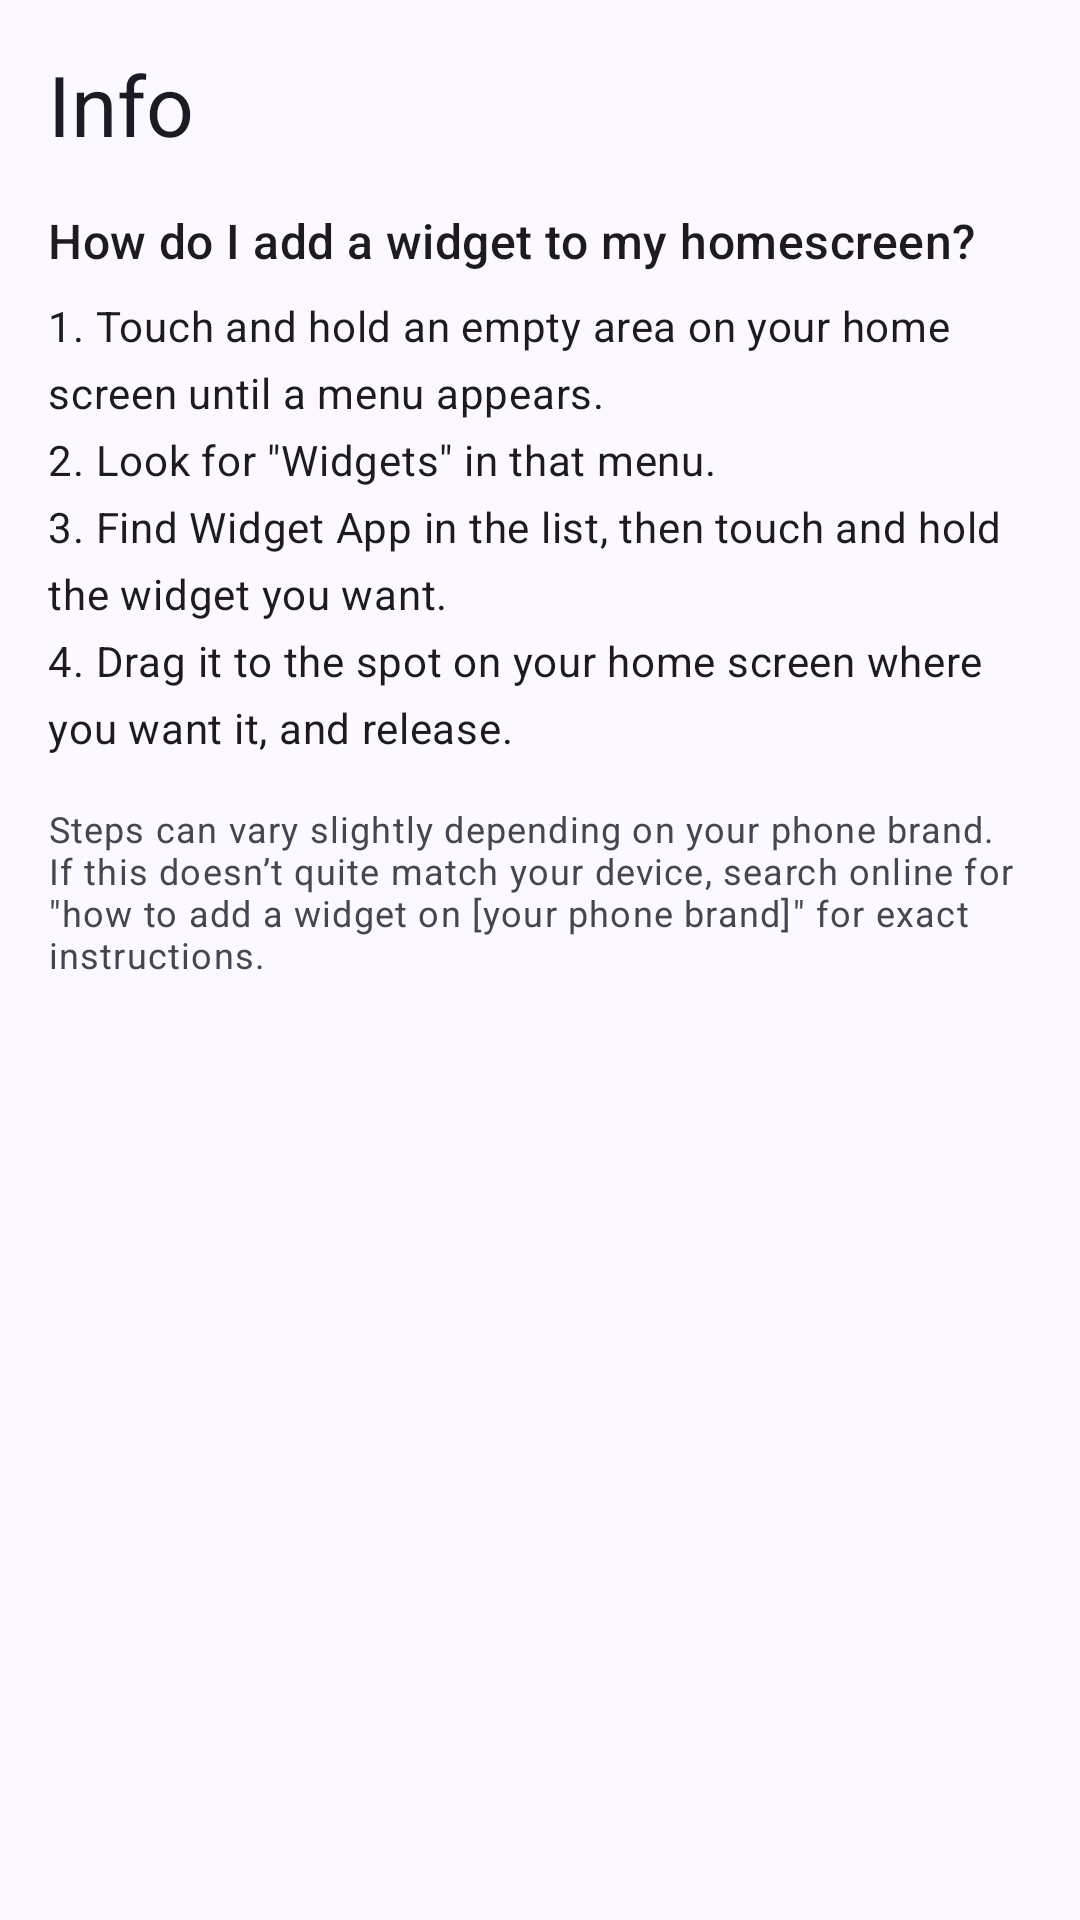

Layout XML and referenced resources for this Android screen:
<!-- AndroidManifest.xml: application theme Theme.WidgetApp -->
<!-- res/layout/fragment_info.xml -->
<?xml version="1.0" encoding="utf-8"?>
<ScrollView xmlns:tools="http://schemas.android.com/tools"
    xmlns:android="http://schemas.android.com/apk/res/android"
    android:layout_width="match_parent"
    android:layout_height="match_parent"
    tools:context=".fragments.InfoFragment">

    <LinearLayout
        android:layout_width="match_parent"
        android:layout_height="wrap_content"
        android:orientation="vertical"
        android:paddingBottom="@dimen/screen_margin">

        <TextView
            style="@style/ScreenTitle"
            android:text="@string/menu_info" />

        <TextView
            android:id="@+id/textView"
            android:layout_width="match_parent"
            android:layout_height="wrap_content"
            android:layout_marginStart="@dimen/screen_margin"
            android:layout_marginTop="@dimen/space_small"
            android:layout_marginEnd="@dimen/screen_margin"
            android:layout_marginBottom="@dimen/space_small"
            android:text="@string/fragment_info_tutorial_title"
            android:textAppearance="?attr/textAppearanceTitleMedium" />

        <TextView
            android:id="@+id/textView2"
            android:layout_width="match_parent"
            android:layout_height="wrap_content"
            android:layout_marginStart="@dimen/screen_margin"
            android:layout_marginEnd="@dimen/screen_margin"
            android:layout_marginBottom="@dimen/space_medium"
            android:lineSpacingExtra="6dp"
            android:text="@string/fragment_info_tutorial_body"
            android:textAppearance="?attr/textAppearanceBodyMedium" />

        <TextView
            android:layout_width="match_parent"
            android:layout_height="wrap_content"
            android:layout_marginStart="@dimen/screen_margin"
            android:layout_marginEnd="@dimen/screen_margin"
            android:text="@string/fragment_info_tutorial_disclaimer"
            android:textAppearance="?attr/textAppearanceBodySmall"
            android:textColor="?attr/colorOnSurfaceVariant" />

    </LinearLayout>

</ScrollView>
<!-- resources referenced by this layout -->
<resources>
  <dimen name="screen_margin">16dp</dimen>
  <dimen name="space_medium">16dp</dimen>
  <dimen name="space_small">8dp</dimen>
  <string name="fragment_info_tutorial_body">1. Touch and hold an empty area on your home screen until a menu appears.\n2. Look for \"Widgets\" in that menu.\n3. Find Widget App in the list, then touch and hold the widget you want.\n4. Drag it to the spot on your home screen where you want it, and release.</string>
  <string name="fragment_info_tutorial_disclaimer">Steps can vary slightly depending on your phone brand. If this doesn’t quite match your device, search online for \"how to add a widget on [your phone brand]\" for exact instructions.</string>
  <string name="fragment_info_tutorial_title">How do I add a widget to my homescreen?</string>
  <string name="menu_info">Info</string>
  <style name="ScreenTitle">
          <item name="android:layout_width">match_parent</item>
          <item name="android:layout_height">wrap_content</item>
          <item name="android:paddingStart">@dimen/screen_margin</item>
          <item name="android:paddingEnd">@dimen/screen_margin</item>
          <item name="android:paddingTop">@dimen/space_medium</item>
          <item name="android:paddingBottom">@dimen/space_small</item>
          <item name="android:textAppearance">?attr/textAppearanceHeadlineMedium</item>
          <item name="android:textColor">?attr/colorOnSurface</item>
      </style>
  <style name="Theme.WidgetApp" parent="Base.Theme.WidgetApp" />
  <color name="app_primary">#4C51BF</color>
  <color name="app_on_primary">#FFFFFF</color>
  <color name="app_primary_container">#E1E0FF</color>
  <color name="app_on_primary_container">#05006C</color>
  <color name="app_secondary">#5C5D72</color>
  <color name="app_on_secondary">#FFFFFF</color>
  <color name="app_secondary_container">#E1E0F9</color>
  <color name="app_on_secondary_container">#191A2C</color>
  <color name="app_tertiary">#78536B</color>
  <color name="app_on_tertiary">#FFFFFF</color>
  <color name="app_surface">#FBF8FF</color>
  <color name="app_on_surface">#1B1B21</color>
  <color name="app_surface_variant">#E4E1EC</color>
  <color name="app_on_surface_variant">#47464F</color>
  <color name="app_outline">#777680</color>
  <style name="ThemeOverlay.WidgetApp.PreferenceDialog" parent="ThemeOverlay.Material3.Dialog.Alert">
          <item name="android:windowBackground">@drawable/dialog_background</item>
      </style>
  <!-- drawable dialog_background (drawable) -->
  <?xml version="1.0" encoding="utf-8"?>
  <inset xmlns:android="http://schemas.android.com/apk/res/android"
      android:insetLeft="24dp"
      android:insetRight="24dp">
      <shape android:shape="rectangle">
          <corners android:radius="28dp" />
          <solid android:color="?attr/colorSurfaceContainerHigh" />
      </shape>
  </inset>
</resources>
